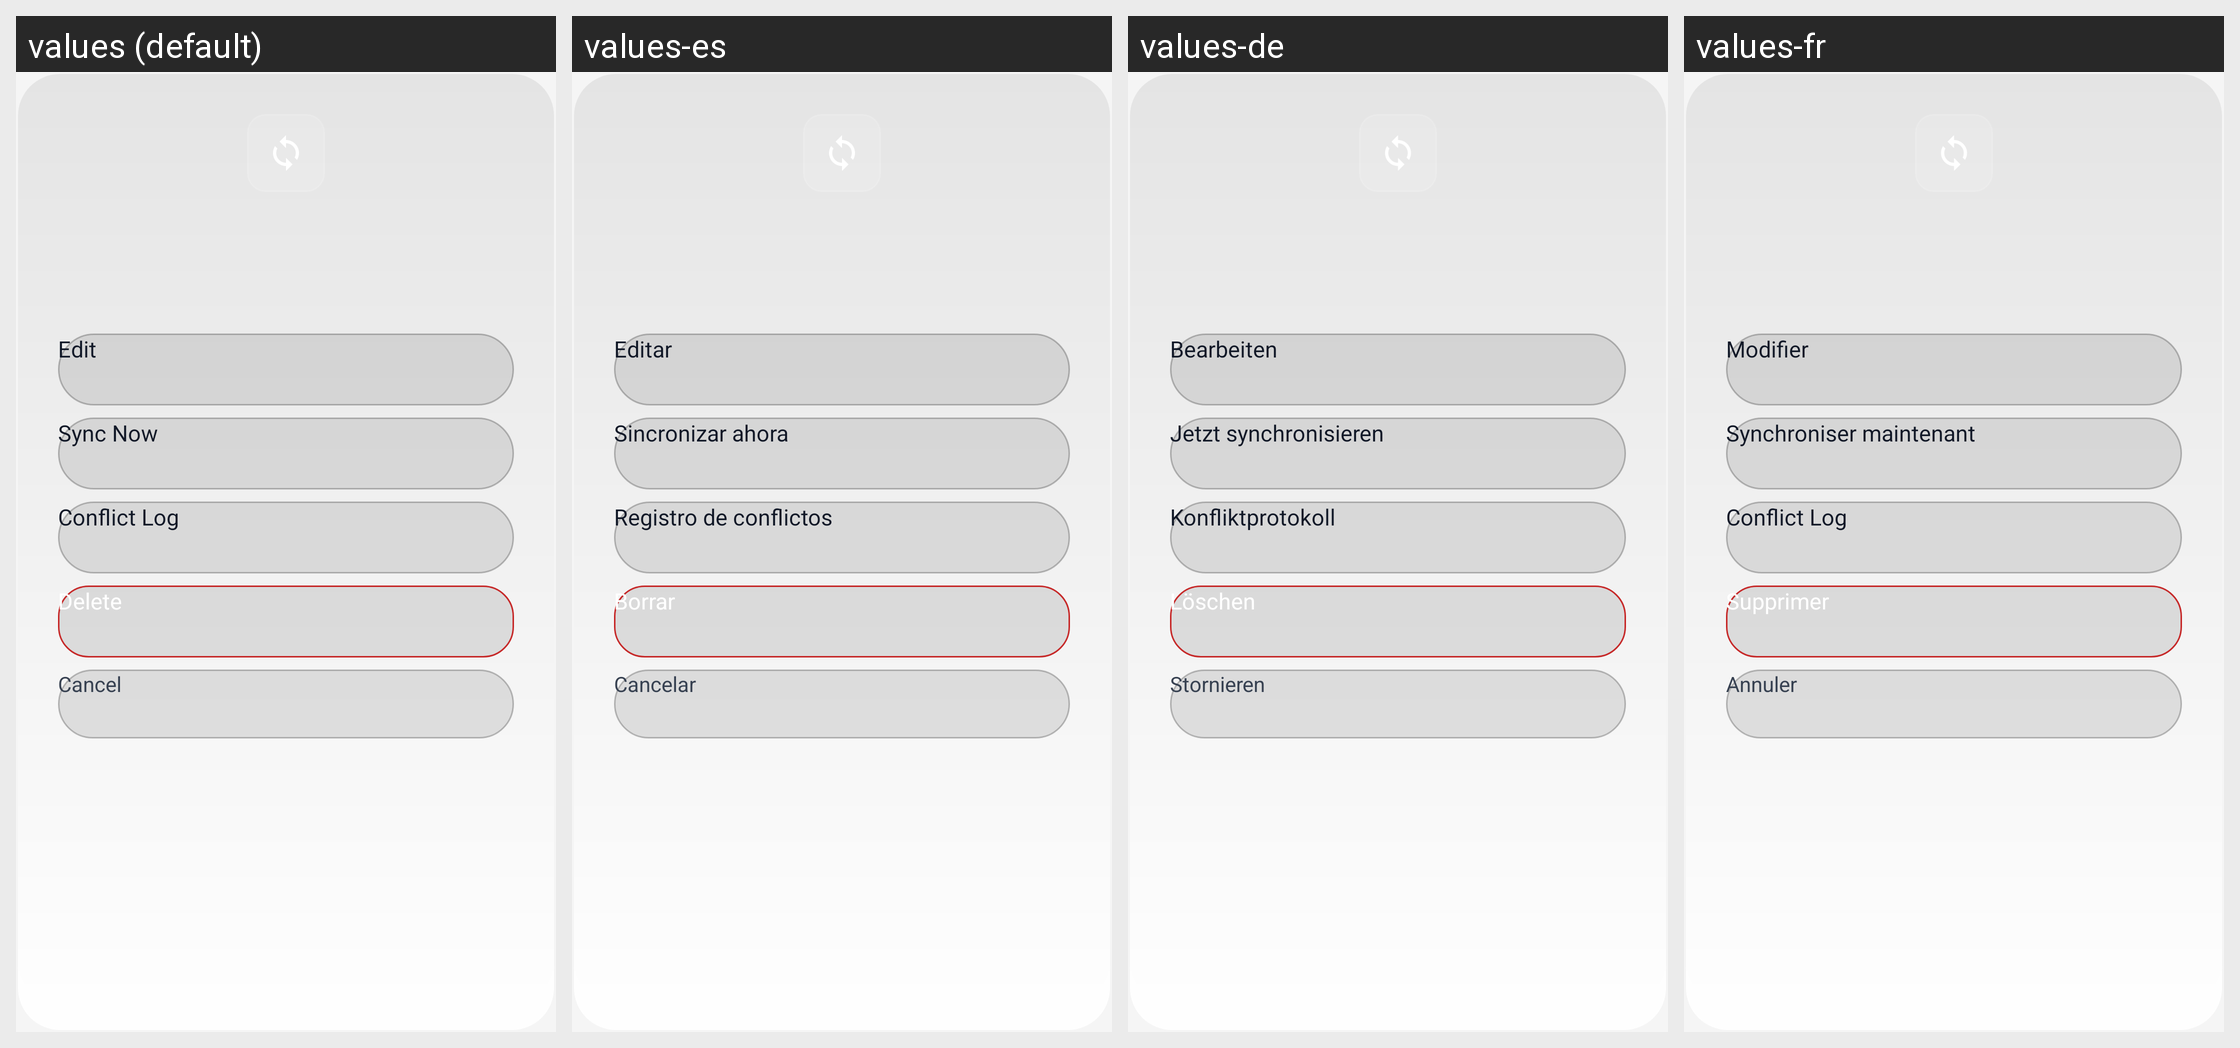

The Android screen above is rendered under several locales of the same app. Produce the string resources it draws, with the default and per-locale values.
Android screen res/layout/dialog_advanced_sync_actions_tv.xml rendered under 4 locales, left to right: values (default), values-es, values-de, values-fr. Device: Nexus 5 (rendered at 1080×1920; each locale shown at half size, 540×960, under a caption strip naming it); theme Theme.UltimateFileManager.
Other locales in the repository, not shown: values-ar, values-hi, values-id, values-in, values-it, values-ja, values-ko, values-nl, values-pt, values-ru, values-sv, values-tr, values-uk, values-zh.
Strings drawn on this screen, with the default value and each locale's value (text and hints the layout hard-codes, and strings that could not be matched under every locale, appear in the picture but are not listed):

edit
  values: Edit
  values-es: Editar
  values-de: Bearbeiten
  values-fr: Modifier

sync_now
  values: Sync Now
  values-es: Sincronizar ahora
  values-de: Jetzt synchronisieren
  values-fr: Synchroniser maintenant

conflict_log_title
  values: Conflict Log
  values-es: Registro de conflictos
  values-de: Konfliktprotokoll
  values-fr: Conflict Log  [not translated; the default value is used]

action_delete
  values: Delete
  values-es: Borrar
  values-de: Löschen
  values-fr: Supprimer

cancel
  values: Cancel
  values-es: Cancelar
  values-de: Stornieren
  values-fr: Annuler
